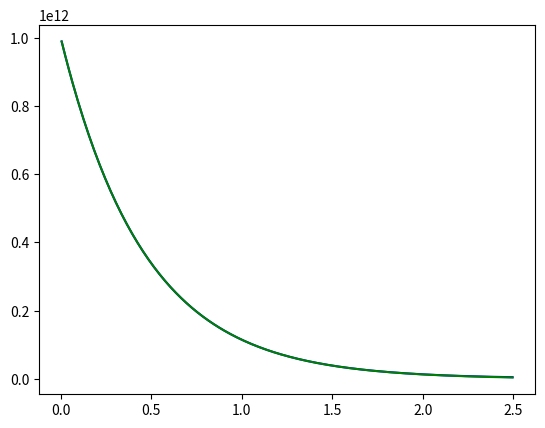
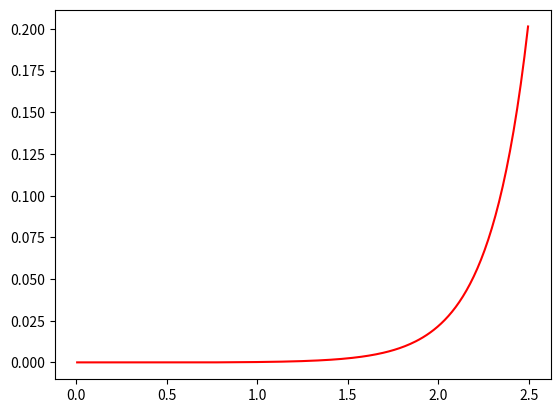

Here is the Python script that generated these plots, in order:
# import of modules for plotting
import matplotlib.pyplot as plt
import numpy as np

#initial data
f0 = 10**12 # flux density at x = 0, cm^(-2)*s^(-1)
Za = 1.25 # neutron absorbing macroscopic cross section, cm^(-1)
al = 2.5 # slab thickness, cm
del_al = 0.01 # grid step, cm
D = 1/(3*Za) # diffusion coefficient, cm

#Matrix coefficients
a = (2* D/(del_al**2) + Za)
ai = (3*D/(del_al**2) + Za)
af = (D/(del_al**2/2 + 2.1312*del_al*D) + D/(del_al**2) + Za)
b = -D/del_al**2
s = 2*D*f0/del_al**2

# number of points (order of the M Matrix)
m = int(al/del_al)

# M Matrix
M = np.zeros((m,m))

# M Matrix filling
for i in range(0,1):
    M[i, i] = float(ai)
    M[i, i + 1] = float(b)
for i in range(1,2):
    M[i, i - 1] = float(b)
for i in range(len(M)-1,len(M)):
    M[i, i] = float(af)
    M[i, i - 1] = float(b)
for i in range(len(M)-2,len(M)-1):
    M[i, i + 1] = float(b)
for i in range(1,len(M)-1):
    M[i, i] = float(a)
    M[i, i - 1] = float(b)
    M[i, i + 1] = float(b)
np.savetxt('result.txt', M, fmt='%.2e')

# inverse M Matrix
M_inv = np.linalg.inv(M)

# S matrix
S = np.zeros((m,1))

# S Matrix filling
for i in range(0,1):
    S[i, 0] = float(s)

# F matrix (solution)
F = np.dot(M_inv, S)

# Analytical solution
e = al + 2.1312*D
L = np.sqrt(D/Za)

F2 = np.zeros((m,1))
for i in range(0,len(F2)):
    F2[i, 0] = f0 * (np.exp((([i]) / (L * 100)) + 0.005/L) - np.exp(e / L) * np.sinh((([i]) / (L * 100)) + 0.005/L) / np.sinh(e / L))

# Error
R = np.zeros((m,1))
for i in range(0,len(R)):
    R[i, 0] = np.fabs(1 - (F[i] / F2[i]))

# Plotting
x = np.linspace(del_al/2, al - del_al/2, 250)

fig, ax = plt.subplots()
ax.plot(x, F, color="blue", label="f(x)_num")
ax.plot(x, F2, color="green", label="f(x)_an")

fig, ar = plt.subplots()
ar.plot(x, R, color="red", label="R")
plt.show()

